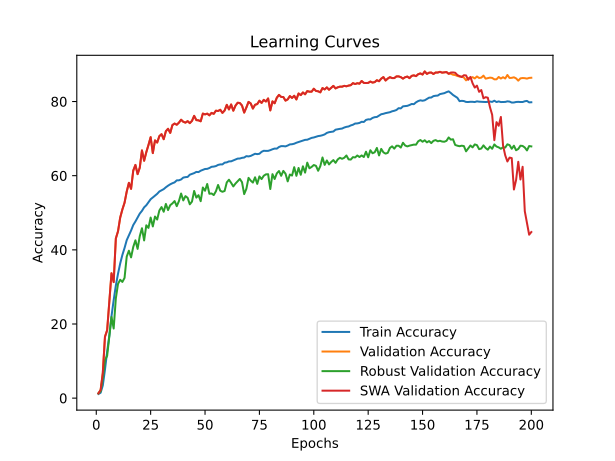

The file beside this chart, header and first rows:
time; train_accuracy; train_loss; valid_accuracy; valid_loss; valid_accuracy_robust; valid_accuracy_swa; valid_accuracy_robust_swa
312,1319; 1,1226; 4,6566; 1,3000; 4,6044; 1,2931; 1,3000; 1,2931
624,5330; 1,4569; 4,6024; 2,1900; 4,5837; 1,8448; 2,1900; 1,8448
936,8224; 3,4091; 4,5421; 6,7700; 4,7342; 5,3966; 6,7700; 5,3966
1258,3268; 7,6897; 4,2479; 16,5600; 3,5942; 10,2241; 16,5600; 10,2241
1564,9761; 12,5565; 3,9928; 18,3100; 3,5236; 11,4310; 18,3100; 11,4310
1872,4352; 16,8388; 3,8055; 26,1800; 3,0005; 16,5345; 26,1800; 16,5345
2178,1295; 22,0955; 3,5747; 33,6900; 2,7288; 21,8966; 33,6900; 21,8966
2480,5356; 26,4464; 3,3935; 31,3000; 3,0764; 18,7759; 31,3000; 18,7759
2788,3715; 30,3748; 3,2406; 43,0700; 2,2519; 26,9138; 43,0700; 26,9138
3095,8919; 33,5559; 3,1175; 45,0100; 2,2700; 30,8276; 45,0100; 30,8276
3400,6279; 36,3273; 3,0063; 48,7000; 2,0475; 31,9310; 48,7000; 31,9310
3709,2807; 38,6206; 2,9248; 50,8900; 2,0248; 31,3448; 50,8900; 31,3448
4022,6532; 40,4991; 2,8529; 52,7100; 1,8664; 32,4310; 52,7100; 32,4310
4337,5570; 42,6090; 2,7819; 55,7200; 1,7705; 38,1897; 55,7200; 38,1897
4640,8061; 43,9176; 2,7273; 58,0700; 1,6634; 39,7586; 58,0700; 39,7586
4956,8026; 45,2108; 2,6795; 56,4500; 2,3389; 37,9655; 56,4500; 37,9655
5260,6258; 46,6891; 2,6295; 61,3700; 1,6060; 40,7759; 61,3700; 40,7759
5563,9407; 47,6489; 2,5901; 62,9000; 1,5522; 42,5690; 62,9000; 42,5690
5866,1894; 48,7175; 2,5555; 60,4200; 1,6976; 40,2586; 60,4200; 40,2586
6172,1237; 49,7810; 2,5169; 62,1700; 1,5886; 43,6897; 62,1700; 43,6897
6476,5072; 50,5095; 2,4866; 66,8200; 1,3559; 45,8276; 66,8200; 45,8276
6784,0098; 51,4599; 2,4599; 64,0300; 1,5099; 42,5345; 64,0300; 42,5345
7086,7203; 52,0246; 2,4326; 66,3400; 1,4673; 46,6207; 66,3400; 46,6207
7391,4443; 52,8670; 2,4074; 68,2800; 1,3113; 45,9138; 68,2800; 45,9138
7692,8243; 53,6520; 2,3795; 70,3900; 1,2424; 48,7069; 70,3900; 48,7069
7995,7958; 54,1456; 2,3608; 66,0900; 1,3998; 46,3103; 66,0900; 46,3103
8298,4273; 54,5955; 2,3443; 69,5200; 1,2911; 48,9828; 69,5200; 48,9828
8601,0955; 55,1046; 2,3271; 68,9400; 1,3025; 48,1724; 68,9400; 48,1724
8906,8784; 55,7370; 2,3102; 70,6700; 1,2126; 50,6034; 70,6700; 50,6034
9208,8790; 56,0507; 2,2943; 71,1900; 1,1742; 51,5345; 71,1900; 51,5345
9511,7374; 56,3746; 2,2798; 69,8400; 1,2794; 50,2759; 69,8400; 50,2759
9815,5202; 56,8734; 2,2638; 71,9900; 1,2057; 52,3793; 71,9900; 52,3793
10117,8802; 57,3019; 2,2501; 72,6500; 1,1499; 50,7241; 72,6500; 50,7241
10419,0862; 57,6755; 2,2387; 71,5400; 1,2207; 52,0517; 71,5400; 52,0517
10721,6922; 57,9652; 2,2292; 73,6500; 1,1152; 52,5172; 73,6500; 52,5172
11026,2688; 58,1949; 2,2158; 74,0600; 1,1216; 53,1552; 74,0600; 53,1552
11331,8340; 58,7373; 2,2011; 73,7400; 1,1357; 51,7759; 73,7400; 51,7759
11637,7093; 58,7562; 2,1991; 74,3000; 1,1285; 53,1379; 74,3000; 53,1379
11946,0300; 58,9799; 2,1869; 75,0900; 1,0874; 55,1897; 75,0900; 55,1897
12284,8337; 59,4855; 2,1710; 74,5400; 1,1255; 53,3276; 74,5400; 53,3276
12615,5188; 59,6063; 2,1704; 74,3100; 1,0712; 54,4828; 74,3100; 54,4828
12945,9219; 59,6603; 2,1605; 74,7100; 1,0873; 54,0345; 74,7100; 54,0345
13266,0818; 60,2670; 2,1499; 74,1700; 1,0851; 52,2759; 74,1700; 52,2759
13585,8444; 60,4813; 2,1425; 74,7800; 1,0899; 53,0172; 74,7800; 53,0172
13906,0172; 60,6938; 2,1319; 76,1400; 1,0306; 55,8793; 76,1400; 55,8793
14223,7278; 61,0186; 2,1215; 74,9900; 1,0727; 54,0862; 74,9900; 54,0862
14548,4432; 60,9689; 2,1204; 74,9300; 1,0488; 54,7414; 74,9300; 54,7414
14865,6990; 61,3400; 2,1047; 74,6700; 1,1408; 53,1207; 74,6700; 53,1207
15306,2273; 61,5808; 2,1018; 76,7500; 1,0077; 56,8103; 76,7500; 56,8103
15736,6570; 61,8053; 2,0889; 76,5300; 1,0082; 55,9310; 76,5300; 55,9310
16171,7174; 61,8396; 2,0907; 76,7300; 1,0178; 57,7586; 76,7300; 57,7586
16599,6495; 62,0650; 2,0804; 76,2800; 1,0608; 55,1207; 76,2800; 55,1207
17025,3078; 62,3949; 2,0771; 76,9400; 1,0166; 55,2069; 76,9400; 55,2069
17455,3973; 62,4558; 2,0652; 76,6800; 1,0331; 54,7759; 76,6800; 54,7759
17899,8182; 62,5903; 2,0612; 77,5300; 0,9421; 55,7931; 77,5300; 55,7931
18329,3683; 62,9057; 2,0549; 77,4400; 1,0123; 57,5000; 77,4400; 57,5000
18761,2434; 63,0402; 2,0498; 77,7800; 1,0298; 55,9483; 77,7800; 55,9483
19185,6950; 63,0462; 2,0481; 76,9400; 0,9944; 55,6552; 76,9400; 55,6552
19615,5016; 63,5107; 2,0335; 77,5800; 0,9628; 55,8793; 77,5800; 55,8793
20053,8075; 63,5904; 2,0313; 79,1100; 0,9498; 58,1897; 79,1100; 58,1897
... 140 more rows
